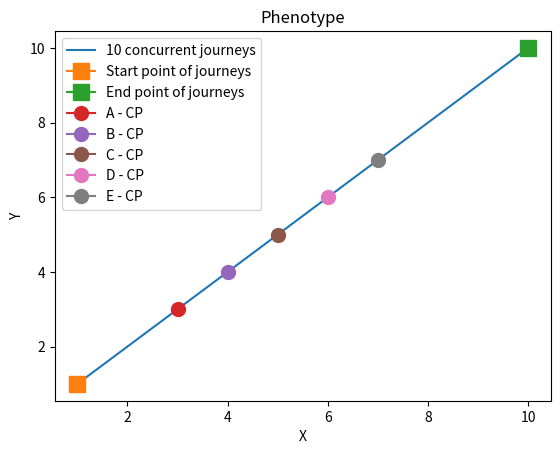

Recreate this plot in Python.
import matplotlib.pyplot as plt

x = [1, 2, 3, 4, 5, 6, 7, 8, 9, 10]
y = [1, 2, 3, 4, 5, 6, 7, 8, 9, 10]

#x2 = [1, 2, 3, 4, 5, 6, 7, 8, 9, 10]
#y2 = [1525, 1375, 1425, 1475, 1425, 1325, 1425, 1450, 1400, 1350]

point =[1, 0]


plt.plot(x, y, label='10 concurrent journeys')

plt.plot(1,1, marker='s', markersize=12, label='Start point of journeys')
plt.plot(10,10, marker='s', markersize=12, label='End point of journeys')


plt.plot(3,3, marker='o', markersize=10, label='A - CP')
plt.plot(4,4, marker='o', markersize=10, label='B - CP')
plt.plot(5,5, marker='o', markersize=10, label='C - CP')
plt.plot(6,6, marker='o', markersize=10, label='D - CP')
plt.plot(7,7, marker='o', markersize=10, label='E - CP')



plt.xlabel('X')
plt.ylabel('Y')
plt.title('Phenotype')
plt.legend()
plt.show()


